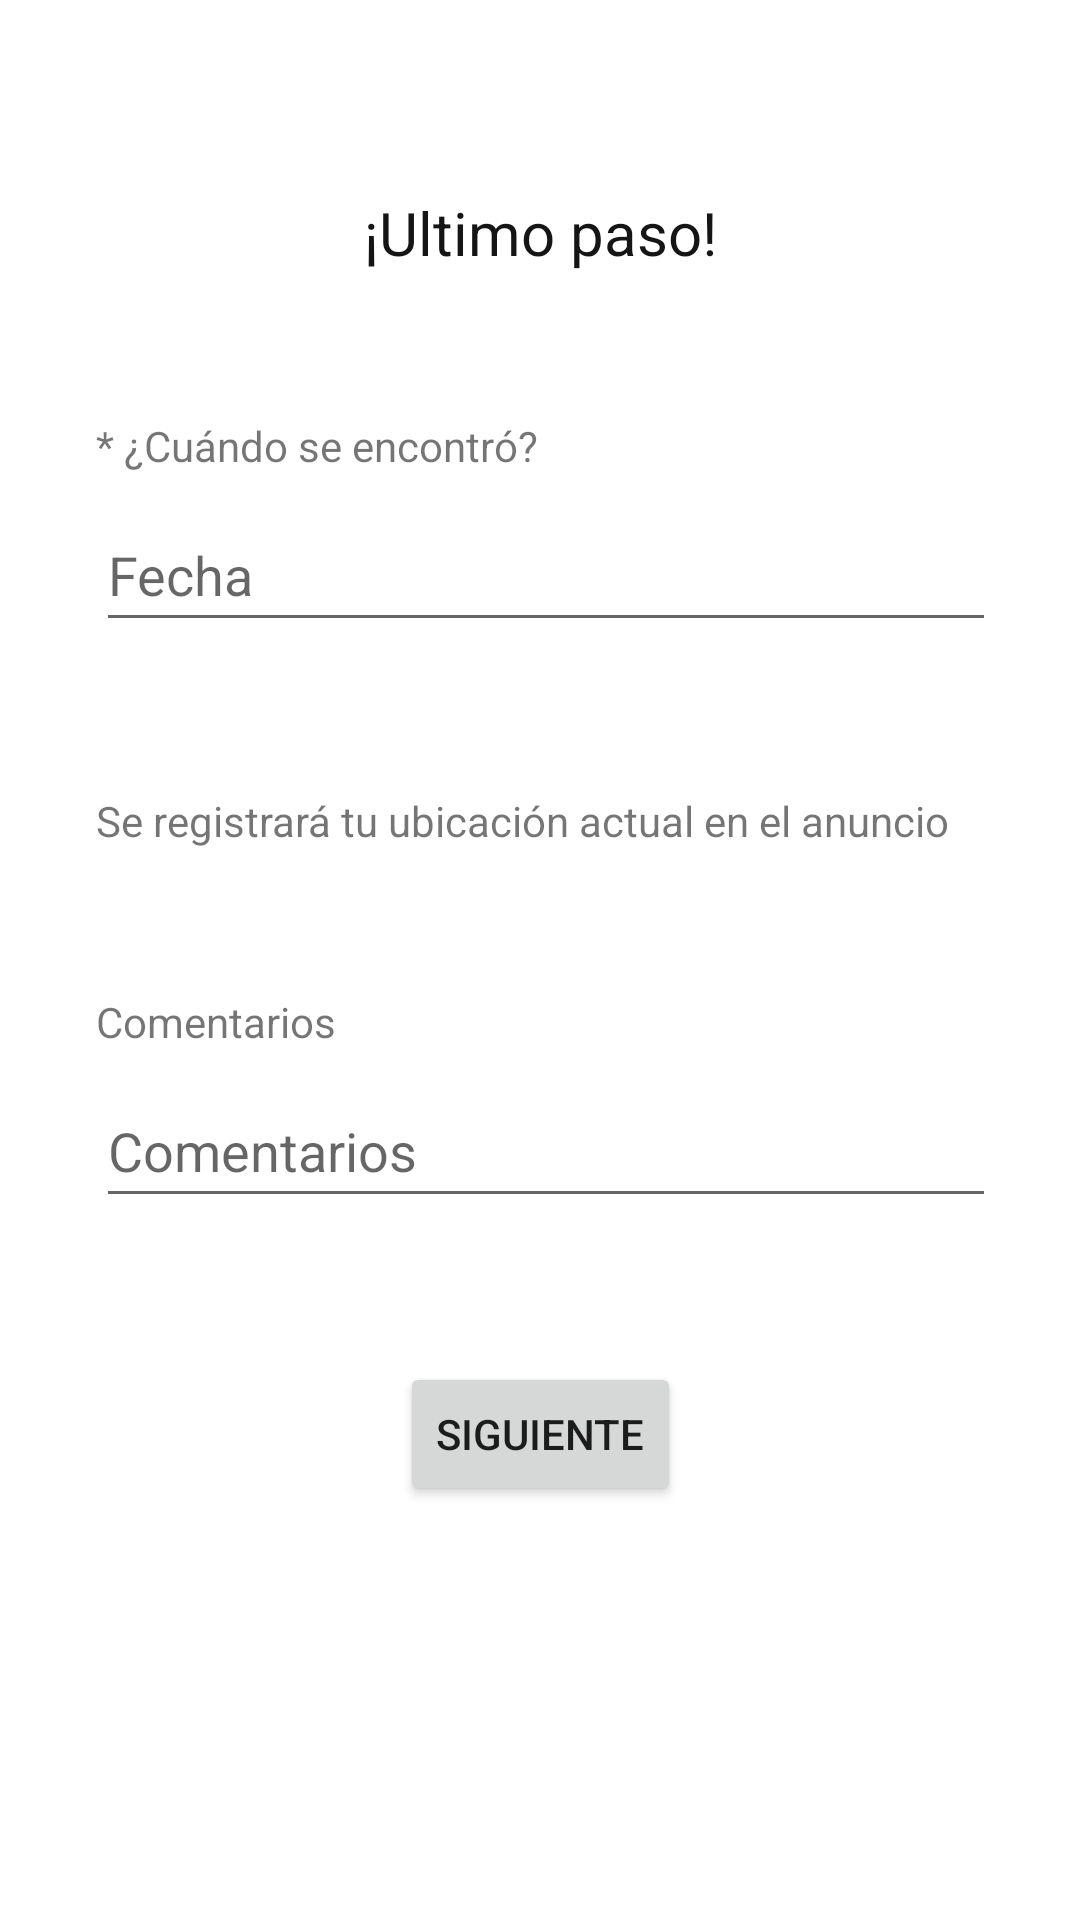

Layout XML and referenced resources for this Android screen:
<!-- AndroidManifest.xml: application theme Theme.AlToquePerro -->
<!-- res/layout/pet_found_3_fragment.xml -->
<?xml version="1.0" encoding="utf-8"?>
<ScrollView xmlns:android="http://schemas.android.com/apk/res/android"
    xmlns:app="http://schemas.android.com/apk/res-auto"
    xmlns:tools="http://schemas.android.com/tools"
    android:layout_width="match_parent"
    android:layout_height="match_parent">

    <androidx.constraintlayout.widget.ConstraintLayout
        android:id="@+id/pet_found_root_layout_3"
        android:layout_width="match_parent"
        android:layout_height="wrap_content"
        android:paddingHorizontal="32dp"
        android:paddingVertical="48dp"
        tools:context=".fragments.PetFound3">

        <TextView
            android:id="@+id/textView20"
            android:layout_width="wrap_content"
            android:layout_height="wrap_content"
            android:layout_marginTop="16dp"
            android:paddingHorizontal="32dp"
            android:text="¡Ultimo paso!"
            android:textAlignment="center"
            android:textColor="#151515"
            android:textSize="20sp"
            app:layout_constraintEnd_toEndOf="parent"
            app:layout_constraintStart_toStartOf="parent"
            app:layout_constraintTop_toTopOf="parent" />

        <TextView
            android:id="@+id/textView27"
            android:layout_width="wrap_content"
            android:layout_height="wrap_content"
            android:layout_marginTop="48dp"
            android:text="* ¿Cuándo se encontró?"
            app:layout_constraintStart_toStartOf="parent"
            app:layout_constraintTop_toBottomOf="@id/textView20" />

        <EditText
            android:id="@+id/txtDate"
            android:layout_width="330dp"
            android:layout_height="48dp"
            android:layout_marginTop="8dp"
            android:inputType="textPersonName"
            android:hint="Fecha"
            app:layout_constraintStart_toStartOf="parent"
            app:layout_constraintTop_toBottomOf="@+id/textView27" />

        <TextView
            android:id="@+id/textView28"
            android:layout_width="wrap_content"
            android:layout_height="wrap_content"
            android:layout_marginTop="50dp"
            android:text="Se registrará tu ubicación actual en el anuncio"
            app:layout_constraintStart_toStartOf="parent"
            app:layout_constraintTop_toBottomOf="@+id/txtDate" />

        <TextView
            android:id="@+id/textView29"
            android:layout_width="wrap_content"
            android:layout_height="wrap_content"
            android:layout_marginTop="48dp"
            android:text="Comentarios"
            app:layout_constraintStart_toStartOf="parent"
            app:layout_constraintTop_toBottomOf="@+id/textView28" />

        <EditText
            android:id="@+id/txtComments"
            android:layout_width="332dp"
            android:layout_height="48dp"
            android:layout_marginTop="8dp"
            android:inputType="textPersonName"
            android:hint="Comentarios"
            app:layout_constraintStart_toStartOf="parent"
            app:layout_constraintTop_toBottomOf="@+id/textView29" />

        <Button
            android:id="@+id/btnNext3"
            android:layout_width="wrap_content"
            android:layout_height="wrap_content"
            android:layout_marginTop="48dp"
            android:layout_marginBottom="48dp"
            android:text="Siguiente"
            app:layout_constraintBottom_toBottomOf="parent"
            app:layout_constraintEnd_toEndOf="parent"
            app:layout_constraintStart_toStartOf="parent"
            app:layout_constraintTop_toBottomOf="@+id/txtComments" />



    </androidx.constraintlayout.widget.ConstraintLayout>

</ScrollView>
<!-- resources referenced by this layout -->
<resources>
  <style name="Theme.AlToquePerro" parent="Theme.MaterialComponents.DayNight.DarkActionBar">
          
          <item name="colorPrimary">#C35860</item>
          <item name="colorPrimaryVariant">#D36D5E</item>
          <item name="colorOnPrimary">#FFFFFF</item>
          
          <item name="colorSecondary">#F0CD71</item>
          <item name="colorSecondaryVariant">#EEB466</item>
          <item name="colorOnSecondary">#E99B60</item>
          
          <item name="android:statusBarColor" tools:targetApi="l">?attr/colorPrimaryVariant</item>
          
      </style>
</resources>
